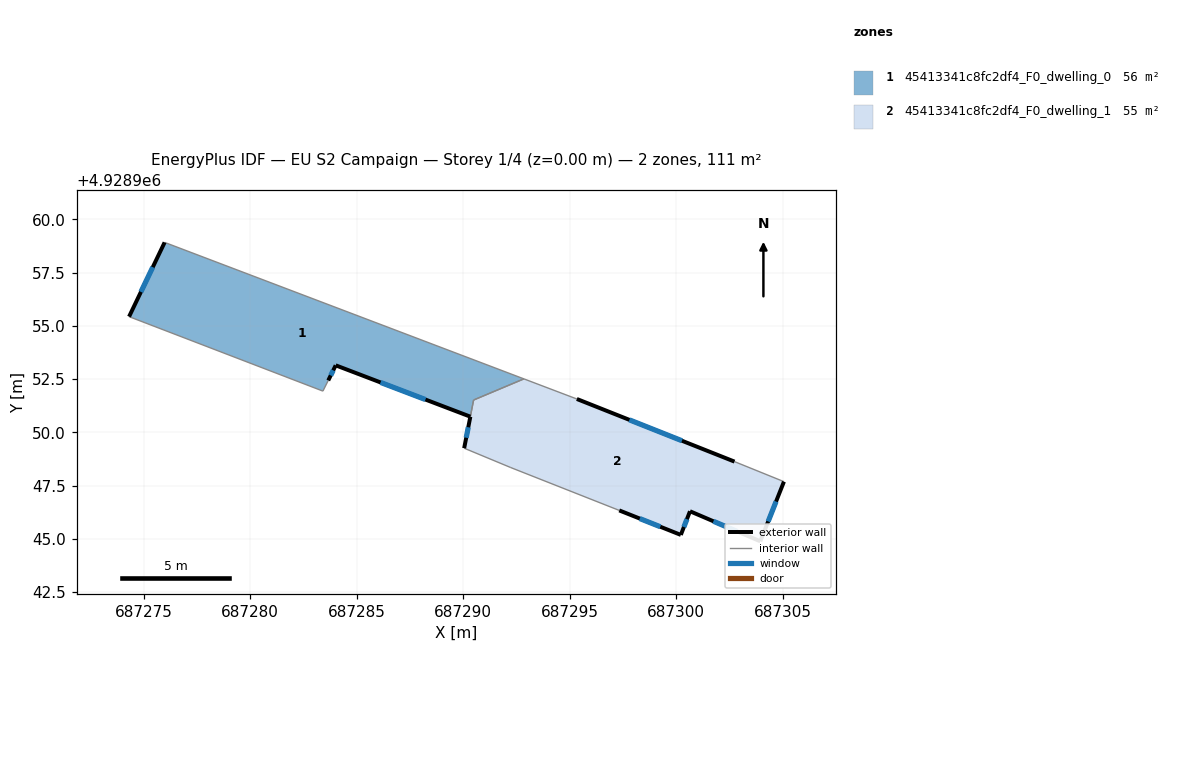
=== STOREY PLAN SPEC (per zone: floor XY polygon, exterior-wall plan segments, windows/doors) ===
zone 1: 45413341c8fc2df4_F0_dwelling_0  (56.1 m²)
  floor: (687292.85, 4928952.51) (687275.98, 4928958.92) (687274.31, 4928955.43) (687283.41, 4928951.93) (687283.66, 4928952.43) (687284.01, 4928953.14) (687290.33, 4928950.74) (687290.49, 4928951.52)
  exterior wall: (687284.01, 4928953.14) – (687283.66, 4928952.43)  [0.8 m]
    window: (687283.90, 4928952.91) – (687283.78, 4928952.67)  [0.3 m²]
  exterior wall: (687274.31, 4928955.43) – (687275.98, 4928958.92)  [3.9 m]
    window: (687274.87, 4928956.59) – (687275.43, 4928957.75)  [1.3 m²]
  exterior wall: (687290.33, 4928950.74) – (687284.01, 4928953.14)  [6.8 m]
    window: (687288.23, 4928951.54) – (687286.12, 4928952.34)  [2.3 m²]
  interior walls: 5
zone 2: 45413341c8fc2df4_F0_dwelling_1  (55.3 m²)
  floor: (687303.94, 4928944.88) (687305.05, 4928947.68) (687302.73, 4928948.62) (687295.33, 4928951.57) (687292.85, 4928952.51) (687290.49, 4928951.52) (687290.04, 4928949.25) (687292.23, 4928948.34) (687297.32, 4928946.33) (687300.21, 4928945.18) (687300.64, 4928946.29)
  exterior wall: (687300.21, 4928945.18) – (687297.32, 4928946.33)  [3.1 m]
    window: (687299.25, 4928945.57) – (687298.29, 4928945.95)  [1.0 m²]
  exterior wall: (687290.04, 4928949.25) – (687290.33, 4928950.73)  [1.5 m]
    window: (687290.14, 4928949.75) – (687290.24, 4928950.24)  [0.5 m²]
  exterior wall: (687295.33, 4928951.57) – (687302.73, 4928948.62)  [8.0 m]
    window: (687297.80, 4928950.59) – (687300.27, 4928949.60)  [2.7 m²]
  exterior wall: (687305.05, 4928947.68) – (687303.94, 4928944.88)  [3.0 m]
    window: (687304.68, 4928946.75) – (687304.31, 4928945.82)  [1.0 m²]
  exterior wall: (687303.94, 4928944.88) – (687300.64, 4928946.29)  [3.6 m]
    window: (687302.84, 4928945.35) – (687301.74, 4928945.83)  [1.2 m²]
  exterior wall: (687300.64, 4928946.29) – (687300.21, 4928945.18)  [1.2 m]
    window: (687300.50, 4928945.93) – (687300.36, 4928945.55)  [0.4 m²]
  interior walls: 6

=== DERIVED (storey summary) ===
Building: EU S2 Campaign
Storey: 1 of 4  (floor level z = 0.00 m)
Storey gross floor area: 111.4 m²
Zones on this storey: 2
  - 45413341c8fc2df4_F0_dwelling_0: floor 56.1 m²; exterior wall 11.4 m (34.3 m²); 3 window(s) 3.8 m²; WWR 11.1%
  - 45413341c8fc2df4_F0_dwelling_1: floor 55.3 m²; exterior wall 20.4 m (61.1 m²); 6 window(s) 6.8 m²; WWR 11.1%
Zone adjacency (shared interzone walls):
  - 45413341c8fc2df4_F0_dwelling_0 ↔ 45413341c8fc2df4_F0_dwelling_1